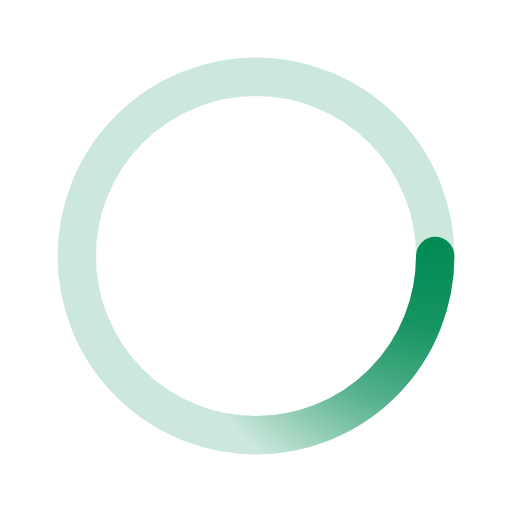
t = 0.00 s
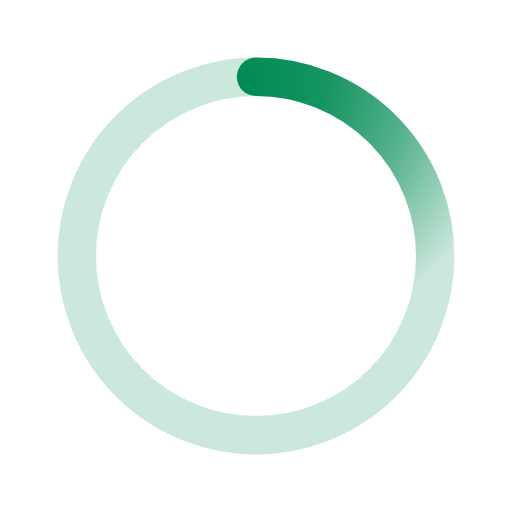
t = 0.50 s
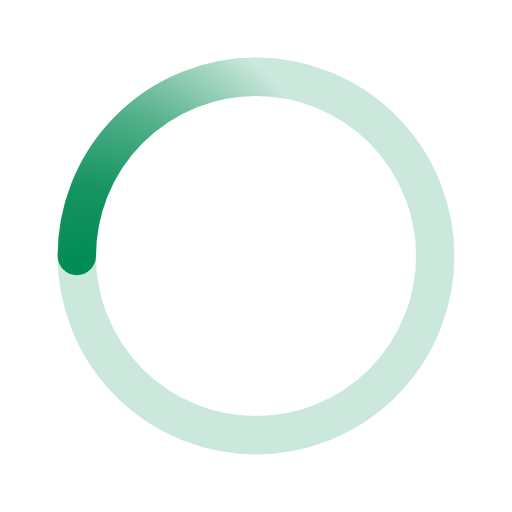
t = 1.00 s
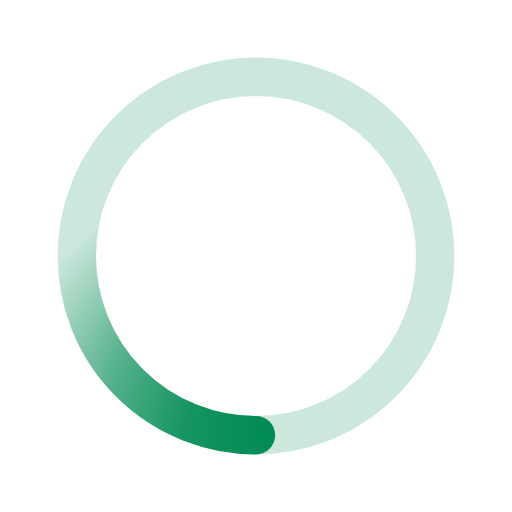
t = 1.50 s

The animated SVG that drew these frames (rendered in a browser with its animation timeline set to each time). Animation: 1 SMIL element (animateTransform=1); one cycle of 2.00 s, repeats indefinitely.

<svg xmlns="http://www.w3.org/2000/svg" viewBox="0 0 200 200"><radialGradient id="a7" cx=".66" fx=".66" cy=".3125" fy=".3125" gradientTransform="scale(1.5)"><stop offset="0" stop-color="#028B53"></stop><stop offset=".3" stop-color="#028B53" stop-opacity=".9"></stop><stop offset=".6" stop-color="#028B53" stop-opacity=".6"></stop><stop offset=".8" stop-color="#028B53" stop-opacity=".3"></stop><stop offset="1" stop-color="#028B53" stop-opacity="0"></stop></radialGradient><circle transform-origin="center" fill="none" stroke="url(#a7)" stroke-width="15" stroke-linecap="round" stroke-dasharray="200 1000" stroke-dashoffset="0" cx="100" cy="100" r="70"><animateTransform type="rotate" attributeName="transform" calcMode="spline" dur="2" values="360;0" keyTimes="0;1" keySplines="0 0 1 1" repeatCount="indefinite"></animateTransform></circle><circle transform-origin="center" fill="none" opacity=".2" stroke="#028B53" stroke-width="15" stroke-linecap="round" cx="100" cy="100" r="70"></circle></svg>